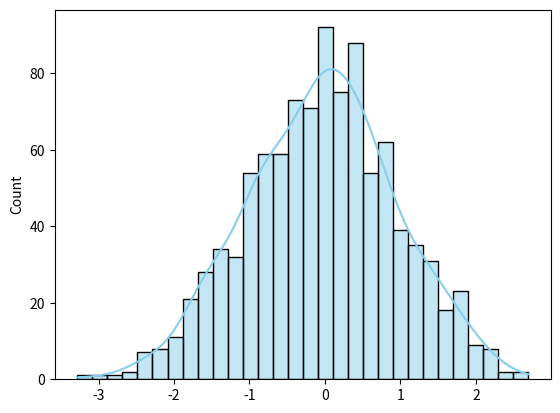

Here is the Python script that generated this plot:
# What is Seaborn?

# Seaborn is a Python data visualization library built on top of Matplotlib. It provides:

# High-level interface for creating visually appealing statistical graphics.

# Built-in themes and color palettes for more attractive plots.

# Functions for visualizing relationships, distributions, and categorical data in a simpler way than Matplotlib.




# Why Use Seaborn in ML?

# In Machine Learning, data visualization helps with:

# Exploratory Data Analysis (EDA) – understanding the dataset before training models.

# Pattern Detection – spotting trends, correlations, or anomalies.

# Feature Analysis – comparing distributions of features.

# Model Evaluation – visualizing results like confusion matrices or feature importance.




# Advantages over Matplotlib:

# Cleaner default styles.

# Built-in statistical plotting.

# Easier handling of Pandas DataFrames.




#  (A) Distribution Plots
# Show how data is distributed.

import seaborn as sns
import matplotlib.pyplot as plt

# Example data
import numpy as np
data = np.random.normal(loc=0, scale=1, size=1000)

# Histogram + KDE
sns.histplot(data, kde=True, bins=30, color='skyblue')
plt.show()

# histplot() → histogram with optional KDE (Kernel Density Estimation)

# kdeplot() → smooth curve showing distribution

# Useful for checking normality or skewness of features.